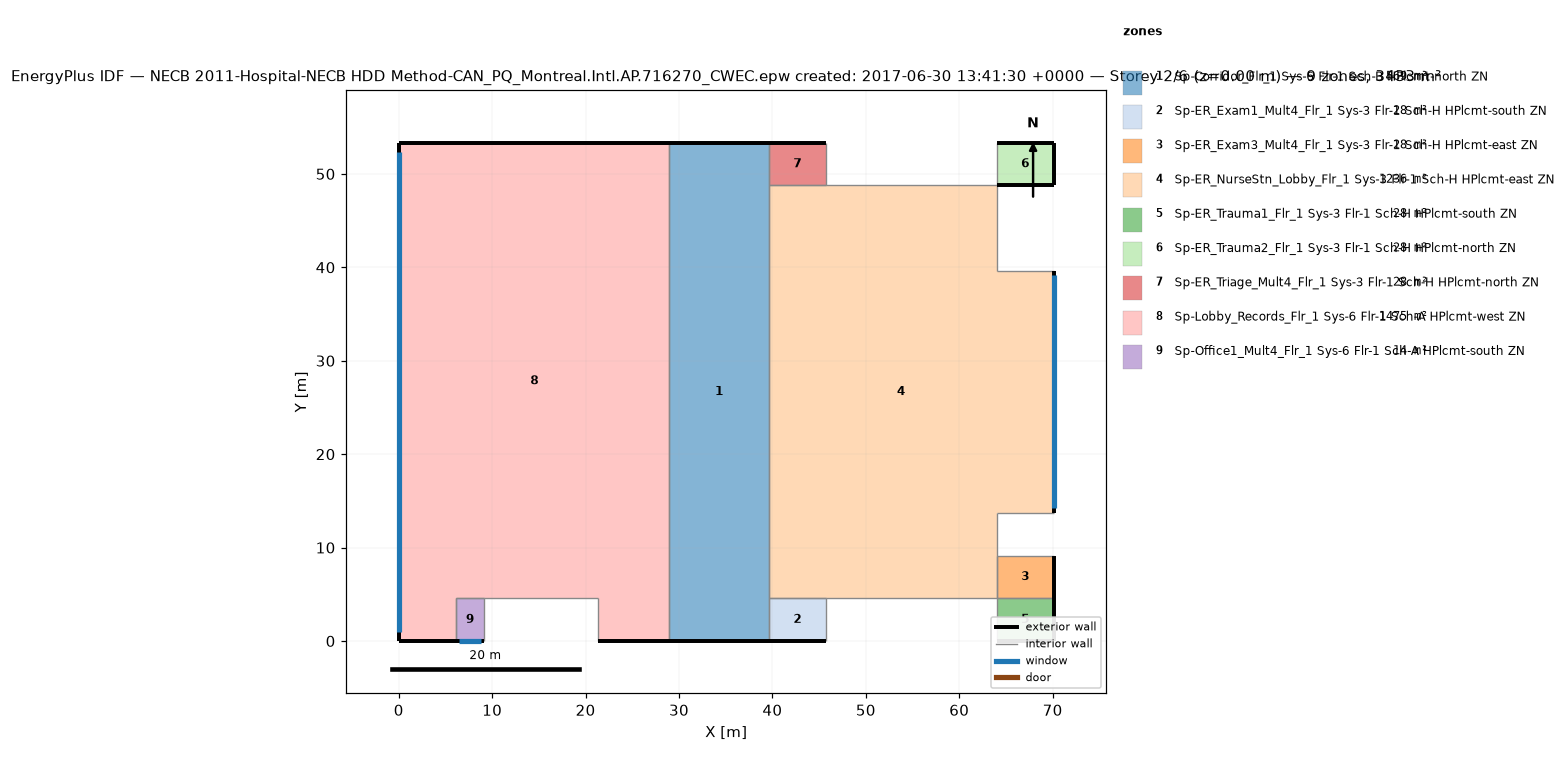
=== STOREY PLAN SPEC (per zone: floor XY polygon, exterior-wall plan segments, windows/doors) ===
zone 1: Sp-Corridor_Flr_1 Sys-6 Flr-1 Sch-B HPlcmt-north ZN  (569.0 m²)
  floor: (39.62, 53.34) (39.62, 0.00) (28.96, 0.00) (28.96, 53.34)
  exterior wall: (28.96, 0.00) – (39.62, 0.00)  [10.7 m]
  exterior wall: (39.62, 53.34) – (28.96, 53.34)  [10.7 m]
  interior walls: 4
zone 2: Sp-ER_Exam1_Mult4_Flr_1 Sys-3 Flr-1 Sch-H HPlcmt-south ZN  (27.9 m²)
  floor: (45.72, 4.57) (45.72, 0.00) (39.62, 0.00) (39.62, 4.57)
  exterior wall: (39.62, 0.00) – (45.72, 0.00)  [6.1 m]
  interior walls: 3
zone 3: Sp-ER_Exam3_Mult4_Flr_1 Sys-3 Flr-1 Sch-H HPlcmt-east ZN  (27.9 m²)
  floor: (70.10, 9.14) (70.10, 4.57) (64.01, 4.57) (64.01, 9.14)
  exterior wall: (70.10, 4.57) – (70.10, 9.14)  [4.6 m]
  interior walls: 3
zone 4: Sp-ER_NurseStn_Lobby_Flr_1 Sys-3 Flr-1 Sch-H HPlcmt-east ZN  (1235.6 m²)
  floor: (64.01, 48.77) (64.01, 39.62) (70.10, 39.62) (70.10, 13.72) (64.01, 13.72) (64.01, 4.57) (39.62, 4.57) (39.62, 48.77)
  exterior wall: (70.10, 13.72) – (70.10, 39.62)  [25.9 m]
    window: (70.10, 14.20) – (70.10, 39.14)  [30.4 m²]
  interior walls: 10
zone 5: Sp-ER_Trauma1_Flr_1 Sys-3 Flr-1 Sch-H HPlcmt-south ZN  (27.9 m²)
  floor: (70.10, 4.57) (70.10, 0.00) (64.01, 0.00) (64.01, 4.57)
  exterior wall: (70.10, 0.00) – (70.10, 4.57)  [4.6 m]
  exterior wall: (64.01, 0.00) – (70.10, 0.00)  [6.1 m]
  interior walls: 2
zone 6: Sp-ER_Trauma2_Flr_1 Sys-3 Flr-1 Sch-H HPlcmt-north ZN  (27.9 m²)
  floor: (70.10, 53.34) (70.10, 48.77) (64.01, 48.77) (64.01, 53.34)
  exterior wall: (64.01, 48.77) – (70.10, 48.77)  [6.1 m]
  exterior wall: (70.10, 53.34) – (64.01, 53.34)  [6.1 m]
  exterior wall: (70.10, 48.77) – (70.10, 53.34)  [4.6 m]
  interior walls: 1
zone 7: Sp-ER_Triage_Mult4_Flr_1 Sys-3 Flr-1 Sch-H HPlcmt-north ZN  (27.9 m²)
  floor: (45.72, 53.34) (45.72, 48.77) (39.62, 48.77) (39.62, 53.34)
  exterior wall: (45.72, 53.34) – (39.62, 53.34)  [6.1 m]
  interior walls: 3
zone 8: Sp-Lobby_Records_Flr_1 Sys-6 Flr-1 Sch-A HPlcmt-west ZN  (1474.8 m²)
  floor: (28.96, 53.34) (28.96, 0.00) (21.34, 0.00) (21.34, 4.57) (6.10, 4.57) (6.10, 0.00) (0.00, 0.00) (0.00, 53.34)
  exterior wall: (28.96, 53.34) – (0.00, 53.34)  [29.0 m]
  exterior wall: (21.34, 0.00) – (28.96, 0.00)  [7.6 m]
  exterior wall: (0.00, 0.00) – (6.10, 0.00)  [6.1 m]
  exterior wall: (0.00, 53.34) – (0.00, 0.00)  [53.3 m]
    window: (0.00, 52.34) – (0.00, 1.00)  [62.7 m²]
  interior walls: 5
zone 9: Sp-Office1_Mult4_Flr_1 Sys-6 Flr-1 Sch-A HPlcmt-south ZN  (13.9 m²)
  floor: (9.14, 4.57) (9.14, 0.00) (6.10, 0.00) (6.10, 4.57)
  exterior wall: (6.10, 0.00) – (9.14, 0.00)  [3.0 m]
    window: (6.41, 0.00) – (8.84, 0.00)  [3.0 m²]
  interior walls: 3

=== DERIVED (storey summary) ===
Building: NECB 2011-Hospital-NECB HDD Method-CAN_PQ_Montreal.Intl.AP.716270_CWEC.epw created: 2017-06-30 13:41:30 +0000
Storey: 2 of 6  (floor level z = 0.00 m)
Storey gross floor area: 3432.7 m²
Zones on this storey: 9
  - Sp-Corridor_Flr_1 Sys-6 Flr-1 Sch-B HPlcmt-north ZN: floor 569.0 m²; exterior wall 21.3 m (91.0 m²); WWR 0.0%
  - Sp-ER_Exam1_Mult4_Flr_1 Sys-3 Flr-1 Sch-H HPlcmt-south ZN: floor 27.9 m²; exterior wall 6.1 m (26.0 m²); WWR 0.0%
  - Sp-ER_Exam3_Mult4_Flr_1 Sys-3 Flr-1 Sch-H HPlcmt-east ZN: floor 27.9 m²; exterior wall 4.6 m (19.5 m²); WWR 0.0%
  - Sp-ER_NurseStn_Lobby_Flr_1 Sys-3 Flr-1 Sch-H HPlcmt-east ZN: floor 1235.6 m²; exterior wall 25.9 m (110.6 m²); 1 window(s) 30.4 m²; WWR 27.5%
  - Sp-ER_Trauma1_Flr_1 Sys-3 Flr-1 Sch-H HPlcmt-south ZN: floor 27.9 m²; exterior wall 10.7 m (45.5 m²); WWR 0.0%
  - Sp-ER_Trauma2_Flr_1 Sys-3 Flr-1 Sch-H HPlcmt-north ZN: floor 27.9 m²; exterior wall 16.8 m (71.5 m²); WWR 0.0%
  - Sp-ER_Triage_Mult4_Flr_1 Sys-3 Flr-1 Sch-H HPlcmt-north ZN: floor 27.9 m²; exterior wall 6.1 m (26.0 m²); WWR 0.0%
  - Sp-Lobby_Records_Flr_1 Sys-6 Flr-1 Sch-A HPlcmt-west ZN: floor 1474.8 m²; exterior wall 96.0 m (409.7 m²); 1 window(s) 62.7 m²; WWR 15.3%
  - Sp-Office1_Mult4_Flr_1 Sys-6 Flr-1 Sch-A HPlcmt-south ZN: floor 13.9 m²; exterior wall 3.0 m (13.0 m²); 1 window(s) 3.0 m²; WWR 22.8%
Zone adjacency (shared interzone walls):
  - Sp-Corridor_Flr_1 Sys-6 Flr-1 Sch-B HPlcmt-north ZN ↔ Sp-ER_Exam1_Mult4_Flr_1 Sys-3 Flr-1 Sch-H HPlcmt-south ZN
  - Sp-Corridor_Flr_1 Sys-6 Flr-1 Sch-B HPlcmt-north ZN ↔ Sp-ER_NurseStn_Lobby_Flr_1 Sys-3 Flr-1 Sch-H HPlcmt-east ZN
  - Sp-Corridor_Flr_1 Sys-6 Flr-1 Sch-B HPlcmt-north ZN ↔ Sp-ER_Triage_Mult4_Flr_1 Sys-3 Flr-1 Sch-H HPlcmt-north ZN
  - Sp-Corridor_Flr_1 Sys-6 Flr-1 Sch-B HPlcmt-north ZN ↔ Sp-Lobby_Records_Flr_1 Sys-6 Flr-1 Sch-A HPlcmt-west ZN
  - Sp-ER_Exam1_Mult4_Flr_1 Sys-3 Flr-1 Sch-H HPlcmt-south ZN ↔ Sp-ER_NurseStn_Lobby_Flr_1 Sys-3 Flr-1 Sch-H HPlcmt-east ZN
  - Sp-ER_Exam3_Mult4_Flr_1 Sys-3 Flr-1 Sch-H HPlcmt-east ZN ↔ Sp-ER_NurseStn_Lobby_Flr_1 Sys-3 Flr-1 Sch-H HPlcmt-east ZN
  - Sp-ER_Exam3_Mult4_Flr_1 Sys-3 Flr-1 Sch-H HPlcmt-east ZN ↔ Sp-ER_Trauma1_Flr_1 Sys-3 Flr-1 Sch-H HPlcmt-south ZN
  - Sp-ER_NurseStn_Lobby_Flr_1 Sys-3 Flr-1 Sch-H HPlcmt-east ZN ↔ Sp-ER_Triage_Mult4_Flr_1 Sys-3 Flr-1 Sch-H HPlcmt-north ZN
  - Sp-Lobby_Records_Flr_1 Sys-6 Flr-1 Sch-A HPlcmt-west ZN ↔ Sp-Office1_Mult4_Flr_1 Sys-6 Flr-1 Sch-A HPlcmt-south ZN